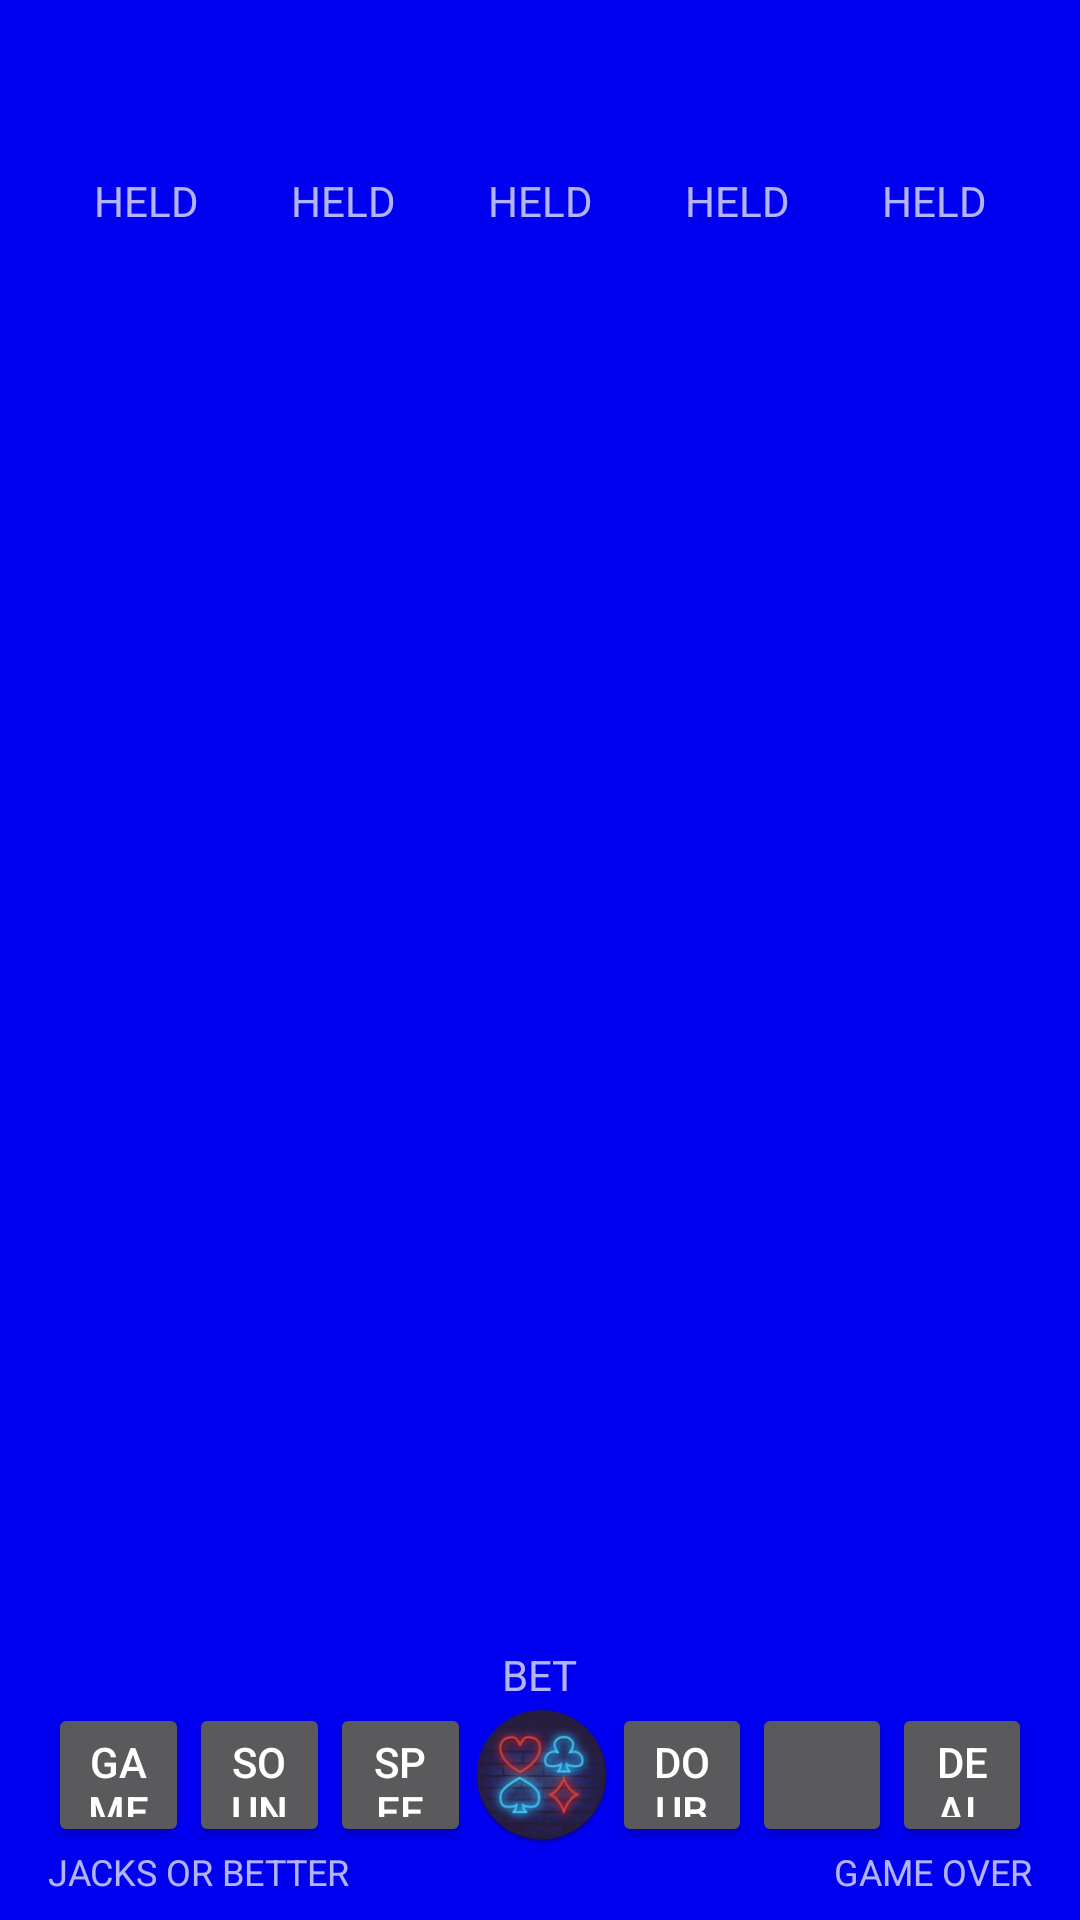

Here is an Android app screen rendered from its layout file. Give the layout XML and the strings, colors and styles it references.
<!-- AndroidManifest.xml: application theme AppTheme -->
<!-- res/layout/fragment_machine_screen.xml -->
<?xml version="1.0" encoding="utf-8"?>
<androidx.constraintlayout.widget.ConstraintLayout xmlns:android="http://schemas.android.com/apk/res/android"
    xmlns:app="http://schemas.android.com/apk/res-auto"
    xmlns:tools="http://schemas.android.com/tools"
    android:layout_width="match_parent"
    android:layout_height="match_parent"
    android:paddingStart="16dp"
    android:paddingTop="16dp"
    android:paddingEnd="16dp"
    android:paddingBottom="8dp">

    <TextView
        android:id="@+id/textViewResult"
        android:layout_width="wrap_content"
        android:layout_height="wrap_content"
        android:textSize="24sp"
        app:layout_constraintEnd_toEndOf="parent"
        app:layout_constraintStart_toStartOf="parent"
        app:layout_constraintTop_toTopOf="parent"
        tools:text="FULL HOUSE" />

    <LinearLayout
        android:layout_width="match_parent"
        android:layout_height="wrap_content"
        android:orientation="horizontal"
        app:layout_constraintBottom_toTopOf="@+id/linearLayout2"
        app:layout_constraintEnd_toEndOf="@+id/linearLayout2"
        app:layout_constraintStart_toStartOf="@+id/linearLayout2">

        <TextView
            android:id="@+id/textViewHold1"
            android:layout_width="match_parent"
            android:layout_height="wrap_content"
            android:layout_weight="1"
            android:text="@string/button_hold"
            android:textAlignment="center"
            tools:text="HOLD" />

        <TextView
            android:id="@+id/textViewHold2"
            android:layout_width="match_parent"
            android:layout_height="wrap_content"
            android:layout_weight="1"
            android:text="@string/button_hold"
            android:textAlignment="center"
            tools:text="HOLD" />

        <TextView
            android:id="@+id/textViewHold3"
            android:layout_width="match_parent"
            android:layout_height="wrap_content"
            android:layout_weight="1"
            android:text="@string/button_hold"
            android:textAlignment="center"
            tools:text="HOLD" />

        <TextView
            android:id="@+id/textViewHold4"
            android:layout_width="match_parent"
            android:layout_height="wrap_content"
            android:layout_weight="1"
            android:text="@string/button_hold"
            android:textAlignment="center"
            tools:text="HOLD" />

        <TextView
            android:id="@+id/textViewHold5"
            android:layout_width="match_parent"
            android:layout_height="wrap_content"
            android:layout_weight="1"
            android:text="@string/button_hold"
            android:textAlignment="center"
            tools:text="HOLD" />
    </LinearLayout>

    <LinearLayout
        android:id="@+id/linearLayout2"
        android:layout_width="match_parent"
        android:layout_height="0dp"
        android:layout_marginTop="28dp"
        android:layout_marginBottom="16dp"
        android:orientation="horizontal"
        app:layout_constraintBottom_toTopOf="@+id/textViewWin"
        app:layout_constraintEnd_toEndOf="parent"
        app:layout_constraintStart_toStartOf="parent"
        app:layout_constraintTop_toBottomOf="@+id/textViewResult">

        <ImageView
            android:id="@+id/imageViewCard1"
            android:layout_width="match_parent"
            android:layout_height="wrap_content"
            android:layout_weight="1"
            tools:srcCompat="@drawable/back" />

        <ImageView
            android:id="@+id/imageViewCard2"
            android:layout_width="match_parent"
            android:layout_height="wrap_content"
            android:layout_weight="1"
            tools:srcCompat="@drawable/back" />

        <ImageView
            android:id="@+id/imageViewCard3"
            android:layout_width="match_parent"
            android:layout_height="wrap_content"
            android:layout_weight="1"
            tools:srcCompat="@drawable/back" />

        <ImageView
            android:id="@+id/imageViewCard4"
            android:layout_width="match_parent"
            android:layout_height="wrap_content"
            android:layout_weight="1"
            tools:srcCompat="@drawable/back" />

        <ImageView
            android:id="@+id/imageViewCard5"
            android:layout_width="match_parent"
            android:layout_height="wrap_content"
            android:layout_weight="1"
            tools:srcCompat="@drawable/back" />
    </LinearLayout>

    <TextView
        android:id="@+id/textViewWin"
        android:layout_width="wrap_content"
        android:layout_height="wrap_content"
        android:layout_marginBottom="8dp"
        android:textSize="24sp"
        app:layout_constraintBottom_toTopOf="@+id/linearLayout"
        app:layout_constraintStart_toStartOf="@+id/linearLayout"
        tools:text="WIN $100.00" />

    <TextView
        android:id="@+id/textViewCredit"
        android:layout_width="wrap_content"
        android:layout_height="wrap_content"
        android:layout_marginBottom="8dp"
        android:textSize="24sp"
        app:layout_constraintBottom_toTopOf="@+id/linearLayout"
        app:layout_constraintEnd_toEndOf="@+id/linearLayout"
        tools:text="CREDIT $.00" />

    <TextView
        android:id="@+id/textViewBet"
        android:layout_width="wrap_content"
        android:layout_height="wrap_content"
        android:text="@string/bet"
        app:layout_constraintBottom_toTopOf="@+id/linearLayout"
        app:layout_constraintEnd_toEndOf="@+id/linearLayout"
        app:layout_constraintStart_toStartOf="@+id/linearLayout"
        tools:text="BET 5" />

    <LinearLayout
        android:id="@+id/linearLayout"
        android:layout_width="match_parent"
        android:layout_height="0dp"
        android:orientation="horizontal"
        app:layout_constraintBottom_toTopOf="@+id/textViewGameType"
        app:layout_constraintEnd_toEndOf="parent"
        app:layout_constraintStart_toStartOf="parent">

        <Button
            android:id="@+id/buttonMenu"
            android:layout_width="match_parent"
            android:layout_height="match_parent"
            android:layout_weight="1"
            android:text="@string/button_game_menu"
            tools:text="Game Menu" />

        <Button
            android:id="@+id/buttonSound"
            android:layout_width="match_parent"
            android:layout_height="match_parent"
            android:layout_weight="1"
            android:text="@string/button_sound"
            tools:text="Sound (2)" />

        <Button
            android:id="@+id/buttonSpeed"
            android:layout_width="match_parent"
            android:layout_height="match_parent"
            android:layout_weight="1"
            android:text="@string/button_speed"
            tools:text="Speed (1)" />

        <ImageView
            android:id="@+id/imageViewDenom"
            android:layout_width="match_parent"
            android:layout_height="wrap_content"
            android:layout_weight="1"
            app:srcCompat="@mipmap/ic_launcher_round" />

        <Button
            android:id="@+id/buttonDoubleUp"
            android:layout_width="match_parent"
            android:layout_height="match_parent"
            android:layout_weight="1"
            android:text="@string/button_double_up"
            tools:text="Double Up" />

        <Button
            android:id="@+id/buttonBet"
            android:layout_width="match_parent"
            android:layout_height="match_parent"
            android:layout_weight="1"
            tools:text="@string/bet" />

        <Button
            android:id="@+id/buttonDeal"
            android:layout_width="match_parent"
            android:layout_height="match_parent"
            android:layout_weight="1"
            android:text="@string/button_deal"
            tools:text="Deal" />
    </LinearLayout>

    <TextView
        android:id="@+id/textViewGameType"
        android:layout_width="wrap_content"
        android:layout_height="wrap_content"
        android:text="@string/result_jacks_or_better"
        android:textSize="12sp"
        app:layout_constraintBottom_toBottomOf="parent"
        app:layout_constraintStart_toStartOf="@+id/linearLayout"
        tools:text="JACKS OR BETTER" />

    <TextView
        android:id="@+id/textViewGameOver"
        android:layout_width="wrap_content"
        android:layout_height="wrap_content"
        android:text="@string/game_over"
        android:textSize="12sp"
        app:layout_constraintBottom_toBottomOf="parent"
        app:layout_constraintEnd_toEndOf="@+id/linearLayout"
        tools:text="GAME OVER" />

</androidx.constraintlayout.widget.ConstraintLayout>
<!-- resources referenced by this layout -->
<resources>
  <!-- mipmap ic_launcher_round: png bitmap (mipmap-hdpi, 10489 bytes) -->
  <string name="bet">BET</string>
  <string name="button_deal">DEAL</string>
  <string name="button_double_up">DOUBLE UP</string>
  <string name="button_game_menu">GAME MENU</string>
  <string name="button_hold">HELD</string>
  <string name="button_sound">SOUND</string>
  <string name="button_speed">SPEED</string>
  <string name="game_over">GAME OVER</string>
  <string name="result_jacks_or_better">JACKS OR BETTER</string>
  <style name="AppTheme" parent="Theme.AppCompat.NoActionBar">
          <item name="colorPrimary">@color/colorPrimary</item>
          <item name="colorPrimaryDark">@color/colorPrimaryDark</item>
          <item name="colorAccent">@color/colorAccent</item>
          <item name="android:colorBackground">@color/colorBlueBackground</item>
      </style>
  <color name="colorPrimary">#008577</color>
  <color name="colorPrimaryDark">#00574B</color>
  <color name="colorAccent">#D81B60</color>
  <color name="colorBlueBackground">#0000F1</color>
</resources>
